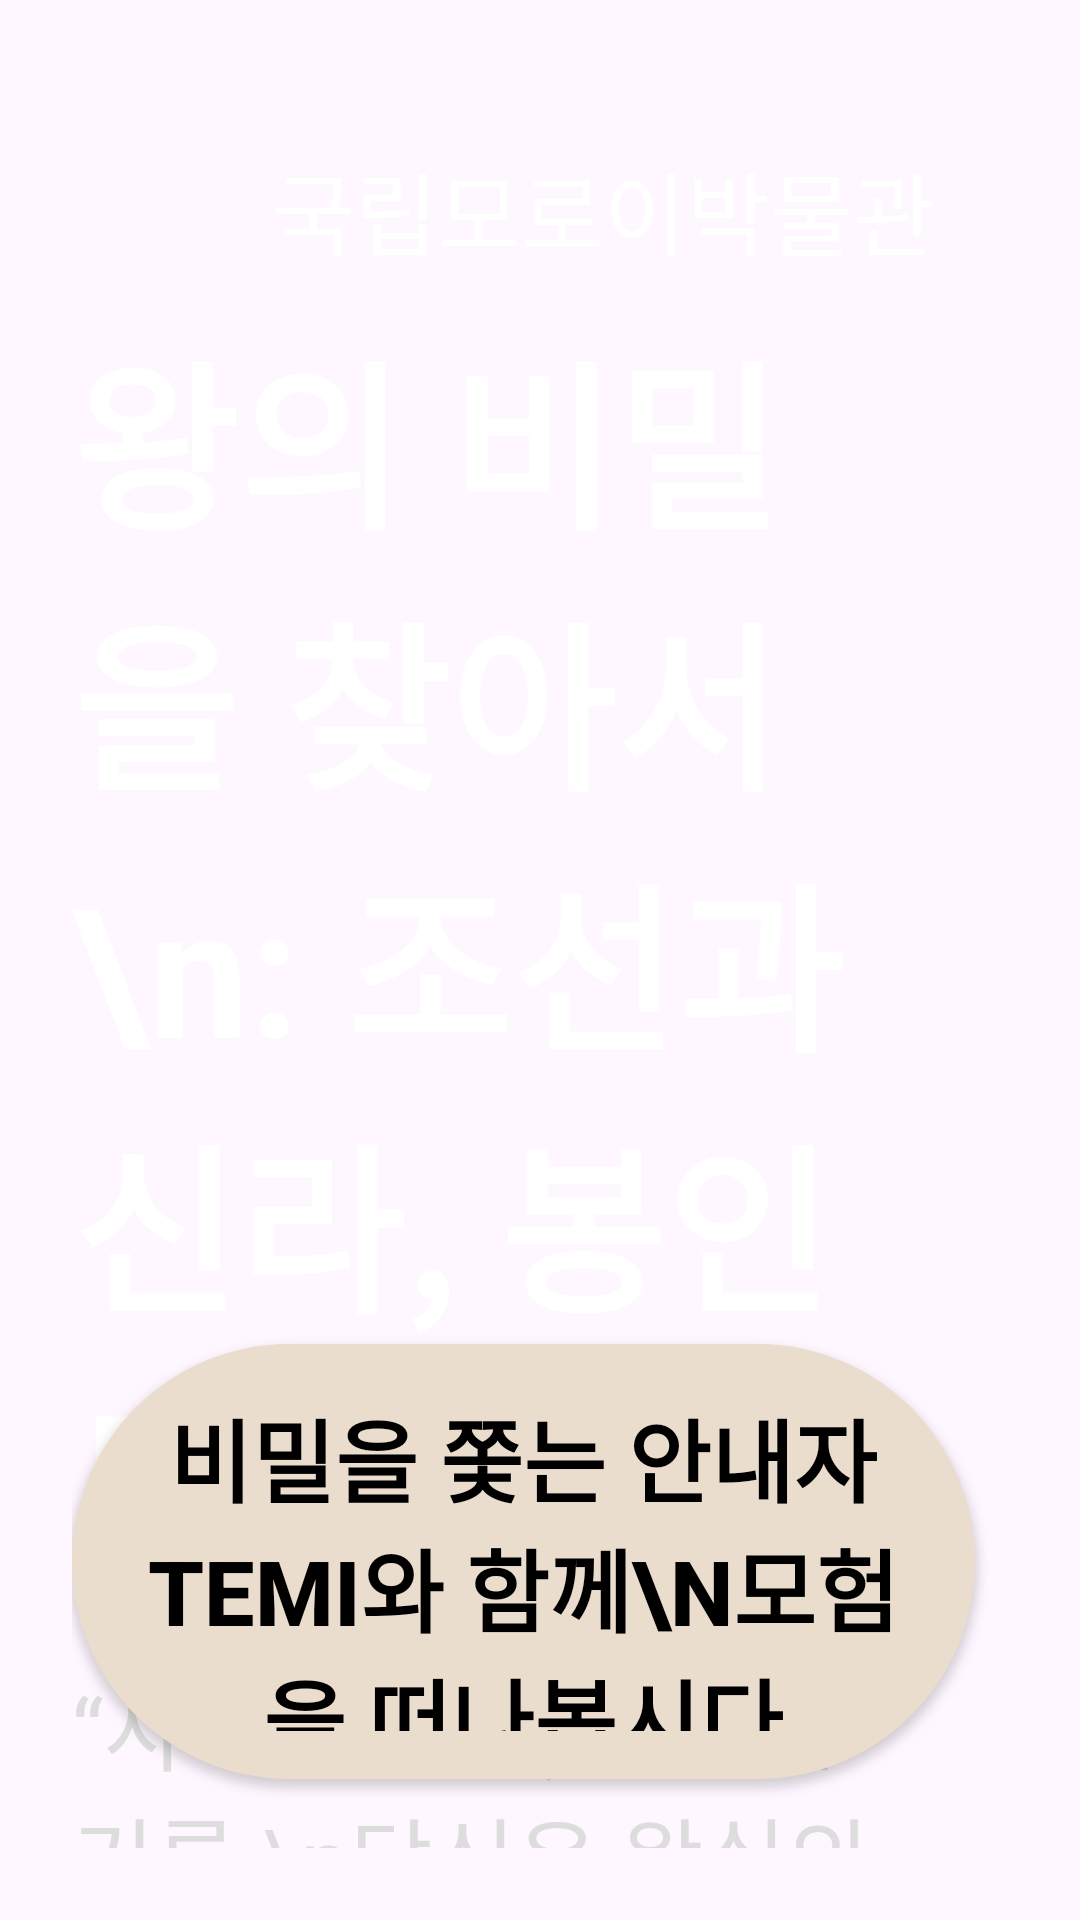

Reconstruct the res/layout file that produces this screen, plus the resources it refers to.
<!-- AndroidManifest.xml: application theme Theme.Curator_Temi_test -->
<!-- res/layout/activity_kings_secrets.xml -->
<RelativeLayout xmlns:android="http://schemas.android.com/apk/res/android"
    android:layout_width="match_parent"
    android:layout_height="match_parent"
    android:background="@drawable/title"
    android:padding="24dp">

    
    <TextView
        android:id="@+id/topMuseumName"
        android:layout_width="wrap_content"
        android:layout_height="wrap_content"
        android:text="국립모로이박물관"
        android:textSize="30sp"
        android:textColor="#FFFFFF"
        android:layout_alignParentTop="true"
        android:layout_alignParentEnd="true"
        android:layout_marginTop="24dp"
        android:layout_marginEnd="24dp" />

    
    <TextView
        android:id="@+id/mainTitle"
        android:layout_width="wrap_content"
        android:layout_height="wrap_content"
        android:text="왕의 비밀을 찾아서\n: 조선과 신라, 봉인된 이야기"
        android:textSize="60sp"
        android:textStyle="bold"
        android:textColor="#FFFFFF"
        android:layout_centerVertical="true"
        android:layout_alignParentEnd="true"
        android:layout_marginEnd="24dp" />

    
    <TextView
        android:id="@+id/subTitle"
        android:layout_width="wrap_content"
        android:layout_height="wrap_content"
        android:text="“사라진 진실, 뒤바뀐 기록.\n당신은 왕실의 비밀을 밝혀낼 수 있을까?”"
        android:textSize="30sp"
        android:textColor="#DDDDDD"
        android:layout_below="@id/mainTitle"
        android:layout_alignEnd="@id/mainTitle"
        android:layout_marginTop="16dp" />

    
    <android.widget.Button
        android:id="@+id/startAdventureButton"
        android:layout_width="520dp"
        android:layout_height="145dp"
        android:layout_alignParentEnd="true"
        android:layout_alignParentBottom="true"
        android:layout_marginEnd="11dp"
        android:layout_marginBottom="23dp"

        android:background="@drawable/rounded_button"
        android:paddingHorizontal="24dp"
        android:paddingVertical="16dp"
        android:text="비밀을 쫓는 안내자 Temi와 함께\n모험을 떠나봅시다"
        android:textColor="#000000"
        android:textStyle="bold"
        android:textSize="30sp" />


</RelativeLayout>
<!-- resources referenced by this layout -->
<resources>
  <!-- drawable rounded_button (drawable) -->
  <shape xmlns:android="http://schemas.android.com/apk/res/android" android:shape="rectangle">
      <solid android:color="#EBDDCD" />
      <corners android:radius="80dp" /> 
  </shape>
  <style name="Theme.Curator_Temi_test" parent="Base.Theme.Curator_Temi_test" />
  <style name="Base.Theme.Curator_Temi_test" parent="Theme.Material3.DayNight.NoActionBar">
          
          
      </style>
</resources>
